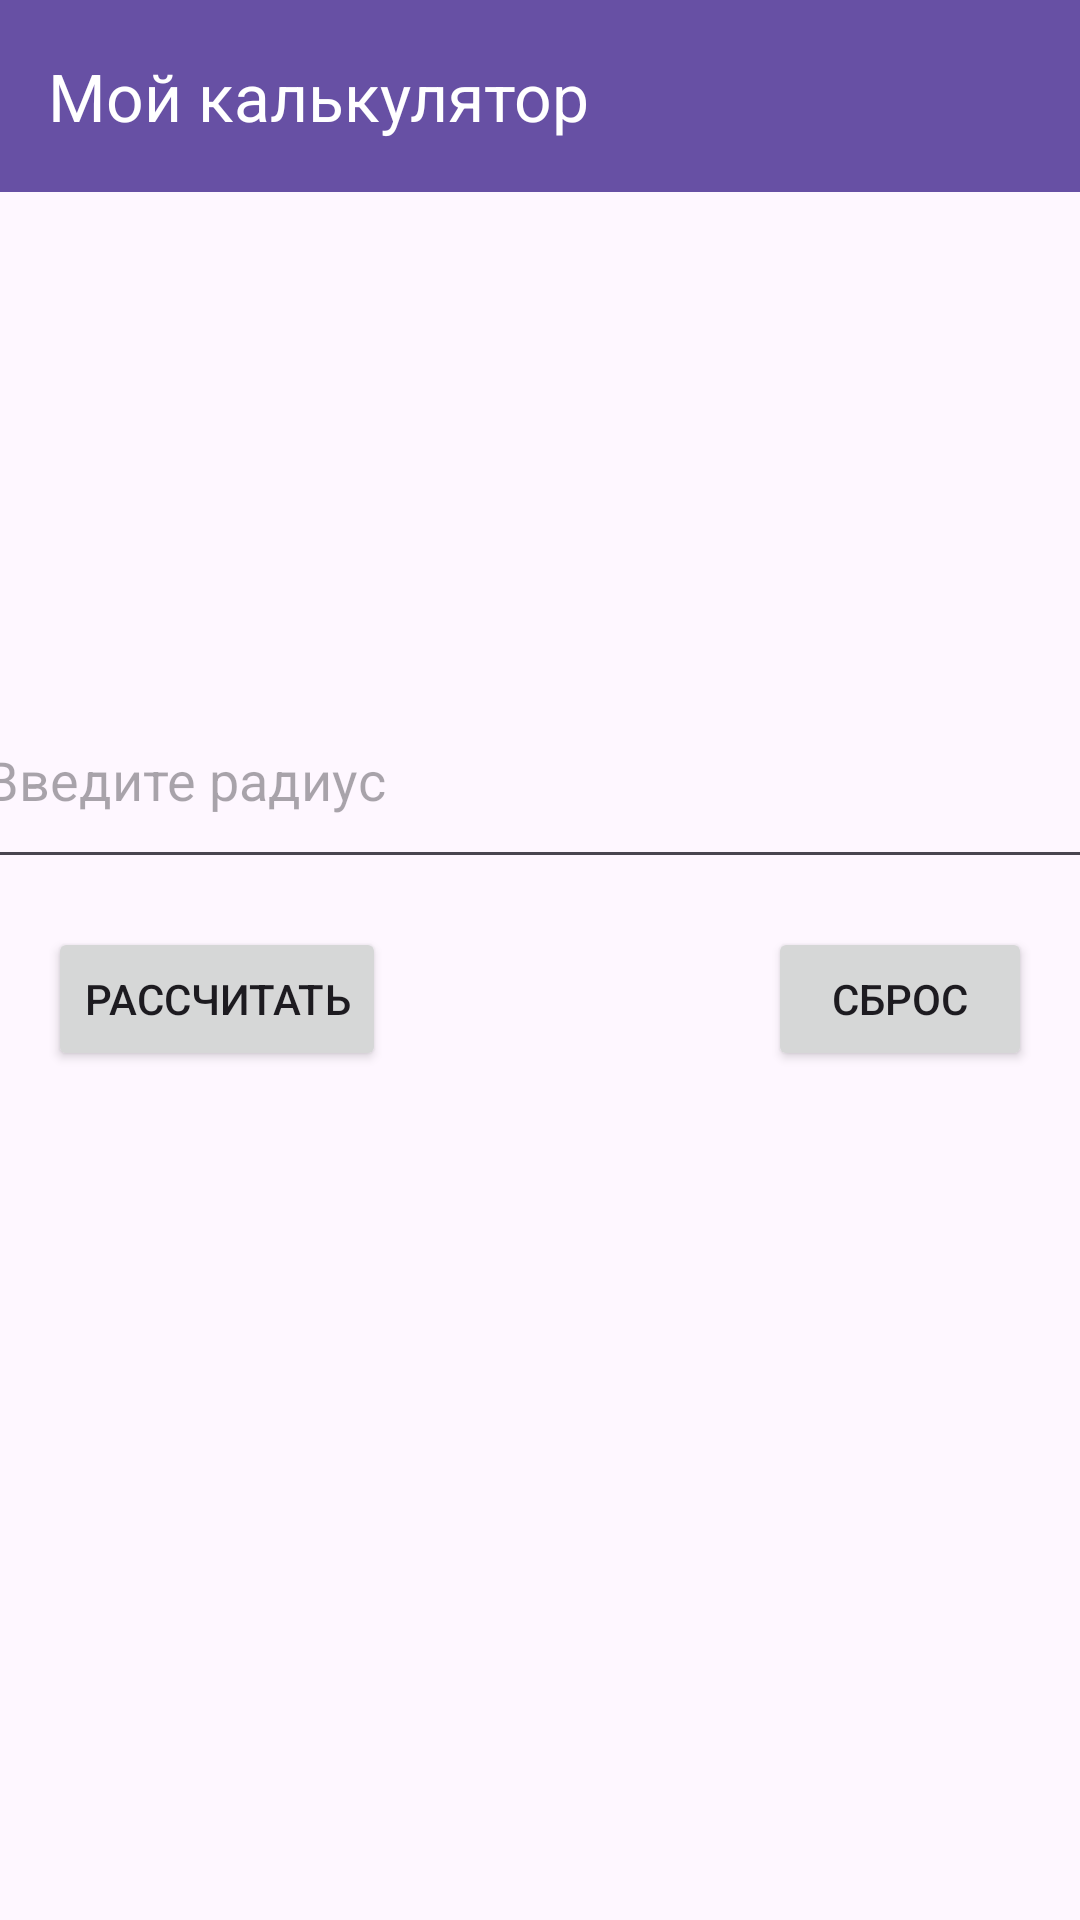

Android layout source for this screen:
<!-- AndroidManifest.xml: application theme Theme.CalculaterProject -->
<!-- res/layout/activity_circle_calculator.xml -->
<?xml version="1.0" encoding="utf-8"?>
<androidx.constraintlayout.widget.ConstraintLayout xmlns:android="http://schemas.android.com/apk/res/android"
    xmlns:app="http://schemas.android.com/apk/res-auto"
    xmlns:tools="http://schemas.android.com/tools"
    android:layout_width="match_parent"
    android:layout_height="match_parent"
    tools:context=".CircleCalculatorActivity">

    <androidx.appcompat.widget.Toolbar
        android:id="@+id/toolbar"
        android:layout_width="0dp"
        android:layout_height="wrap_content"
        android:background="?attr/colorPrimary"
        app:layout_constraintEnd_toEndOf="parent"
        app:layout_constraintHorizontal_bias="0.0"
        app:layout_constraintStart_toStartOf="parent"
        app:layout_constraintTop_toTopOf="parent"
        app:title="Мой калькулятор"
        app:titleTextColor="@android:color/white" />

    <EditText
        android:id="@+id/radiusInput"
        android:layout_width="379dp"
        android:layout_height="69dp"
        android:layout_marginTop="160dp"
        android:hint="Введите радиус"
        android:inputType="number"
        app:layout_constraintEnd_toEndOf="parent"
        app:layout_constraintStart_toStartOf="parent"
        app:layout_constraintTop_toBottomOf="@+id/toolbar" />

    <Button
        android:id="@+id/btnCalculate"
        android:layout_width="wrap_content"
        android:layout_height="wrap_content"
        android:layout_marginStart="16dp"
        android:layout_marginTop="16dp"
        android:text="Рассчитать"
        app:layout_constraintStart_toStartOf="parent"
        app:layout_constraintTop_toBottomOf="@id/radiusInput" />

    <Button
        android:id="@+id/btnReset"
        android:layout_width="wrap_content"
        android:layout_height="wrap_content"
        android:layout_marginTop="16dp"
        android:layout_marginEnd="16dp"
        android:text="Сброс"
        app:layout_constraintEnd_toEndOf="parent"
        app:layout_constraintTop_toBottomOf="@id/radiusInput" />

</androidx.constraintlayout.widget.ConstraintLayout>
<!-- resources referenced by this layout -->
<resources>
  <style name="Theme.CalculaterProject" parent="Base.Theme.CalculaterProject" />
  <style name="Base.Theme.CalculaterProject" parent="Theme.Material3.DayNight.NoActionBar">
          
          
      </style>
</resources>
